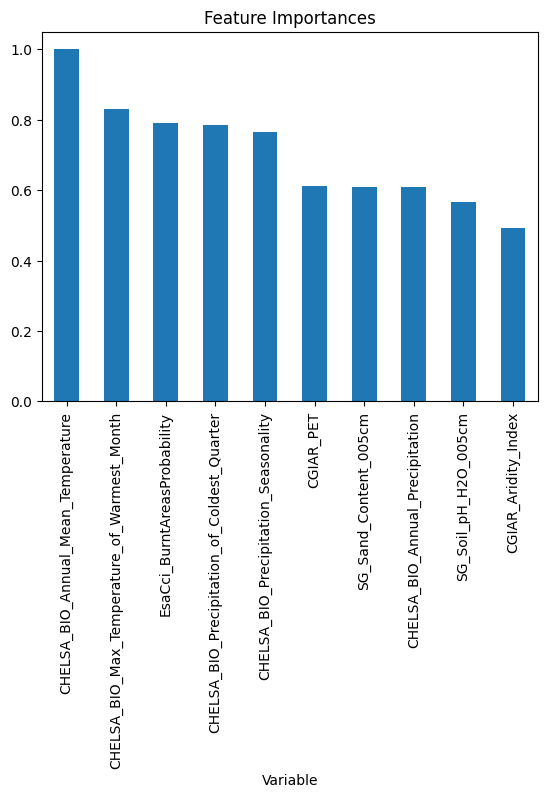

The file beside this chart, header and first rows:
, Variable, Feature_Importance
0, CGIAR_Aridity_Index, 0.4933
1, CGIAR_PET, 0.6127
2, CHELSA_BIO_Annual_Mean_Temperature, 1.0
3, CHELSA_BIO_Annual_Precipitation, 0.6085
4, CHELSA_BIO_Max_Temperature_of_Warmest_Mo…, 0.8295
5, CHELSA_BIO_Precipitation_Seasonality, 0.7648
6, CHELSA_BIO_Precipitation_of_Coldest_Quar…, 0.7856
7, EarthEnvTopoMed_AspectCosine, 0.2912
8, EarthEnvTopoMed_AspectSine, 0.2435
9, EarthEnvTopoMed_Elevation, 0.4294
10, EarthEnvTopoMed_Slope, 0.3721
11, EarthEnvTopoMed_TopoPositionIndex, 0.3172
12, EsaCci_BurntAreasProbability, 0.7924
13, FanEtAl_Depth_to_Water_Table_AnnualMean, 0.3354
14, GlobPermafrost_PermafrostExtent, 0.0
15, PelletierEtAl_SoilAndSedimentaryDepositT…, 0.1447
16, SG_Depth_to_bedrock, 0.2154
17, SG_SOC_Content_005cm, 0.4407
18, SG_Sand_Content_005cm, 0.6104
19, SG_Soil_pH_H2O_005cm, 0.5664
20, primers, 0.1771
21, sample_type, 0.01204
22, sequencing_platform, 0.0658
23, target_marker, 0.1856
